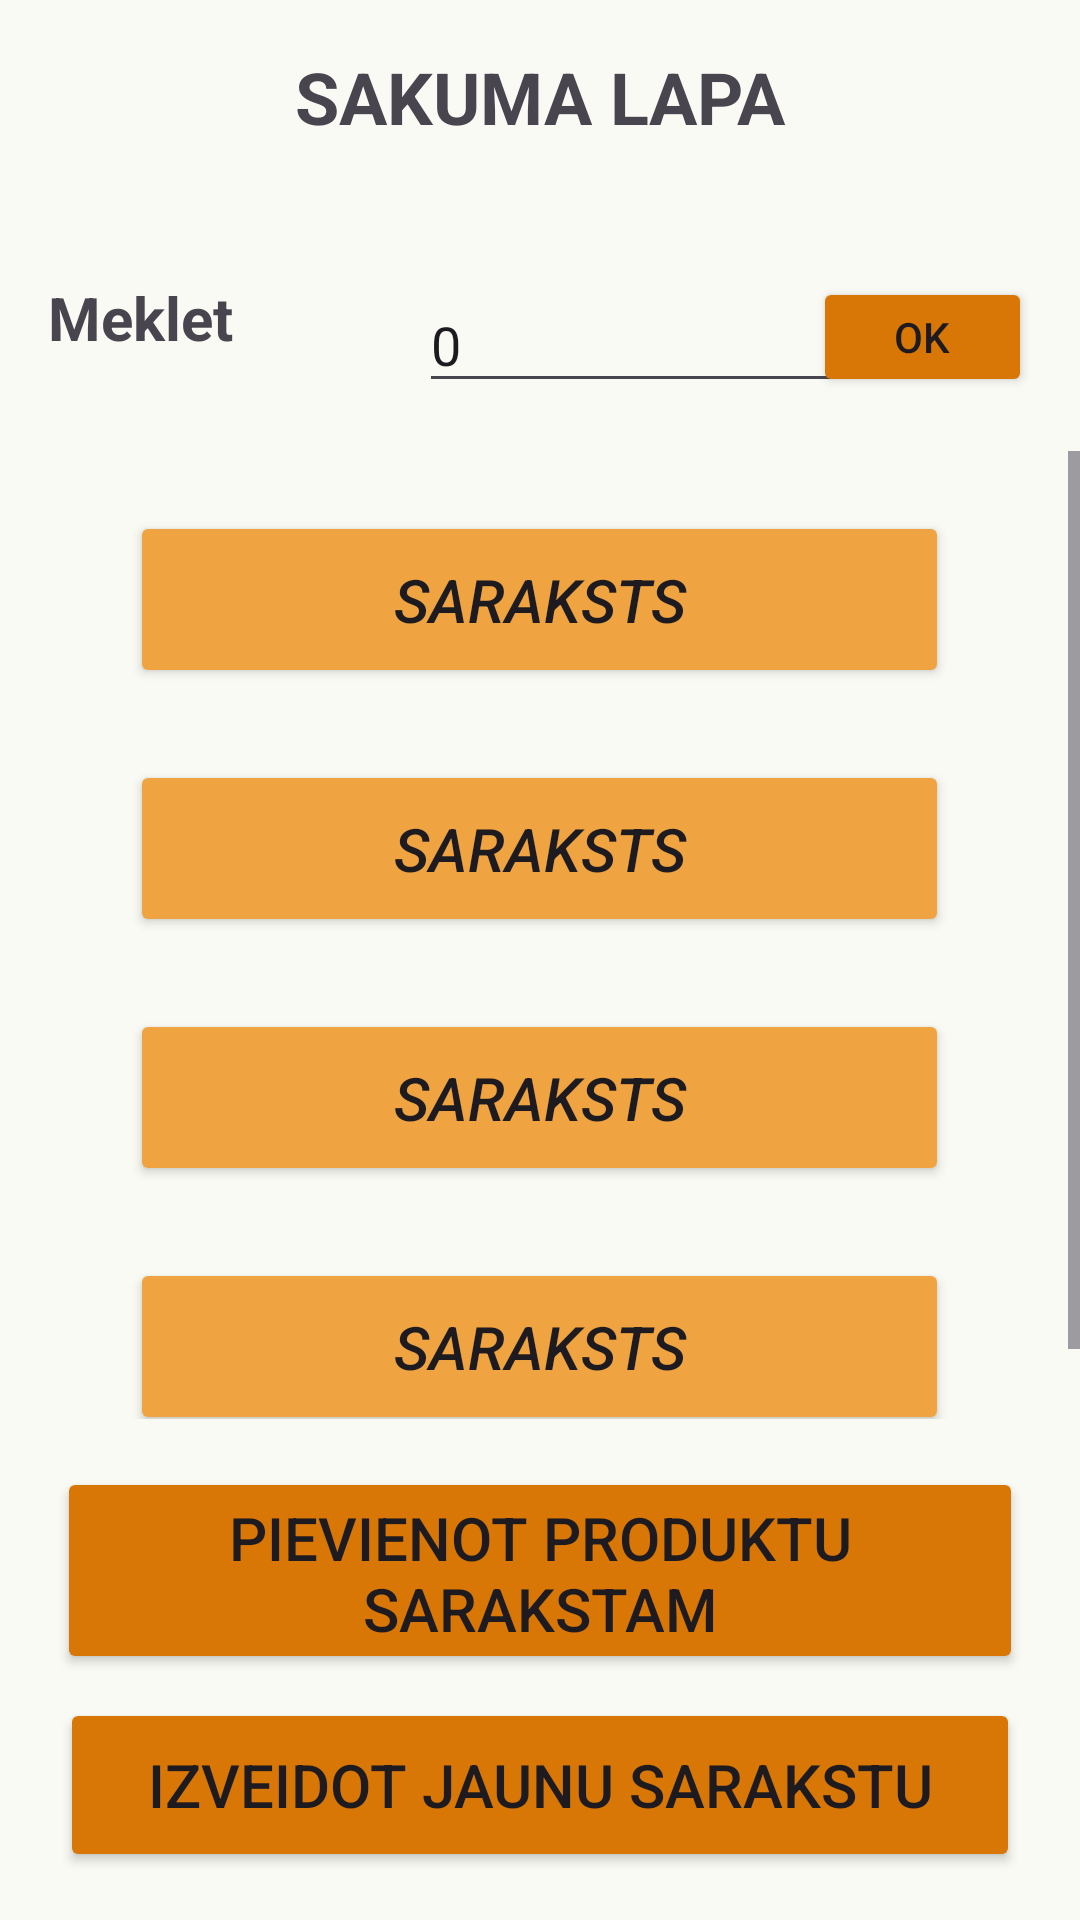

Android layout source for this screen:
<!-- AndroidManifest.xml: application theme Theme._11_PD2_PA_Giruckis_Nikitins_2026 -->
<!-- res/layout/main_page.xml -->
<?xml version="1.0" encoding="utf-8"?>
<androidx.constraintlayout.widget.ConstraintLayout xmlns:android="http://schemas.android.com/apk/res/android"
    xmlns:app="http://schemas.android.com/apk/res-auto"
    xmlns:tools="http://schemas.android.com/tools"
    android:layout_width="match_parent"
    android:layout_height="match_parent"
    android:background="#FAFAF5">

    <TextView
        android:id="@+id/main_page_text"
        android:layout_width="wrap_content"
        android:layout_height="wrap_content"
        android:layout_marginTop="16dp"
        android:text="@string/main_page_text"
        android:textAllCaps="true"
        android:textSize="24sp"
        android:textStyle="bold"
        app:layout_constraintEnd_toEndOf="parent"
        app:layout_constraintStart_toStartOf="parent"
        app:layout_constraintTop_toTopOf="parent" />

    <TextView
        android:id="@+id/main_page_FindText"
        android:layout_width="144dp"
        android:layout_height="29dp"
        android:layout_marginStart="16dp"
        android:layout_marginTop="44dp"
        android:text="@string/main_page_text2"
        android:textSize="20sp"
        android:textStyle="bold"
        app:layout_constraintStart_toStartOf="parent"
        app:layout_constraintTop_toBottomOf="@+id/main_page_text" />

    <EditText
        android:id="@+id/main_page_search"
        android:layout_width="152dp"
        android:layout_height="42dp"
        android:layout_marginStart="8dp"
        android:layout_marginTop="44dp"
        android:layout_marginEnd="8dp"
        android:autofillHints=""
        android:ems="10"

        android:inputType="text"
        android:text="@string/main_page_search"
        app:layout_constraintEnd_toStartOf="@+id/main_page_search_button"
        app:layout_constraintStart_toEndOf="@+id/main_page_FindText"
        app:layout_constraintTop_toBottomOf="@+id/main_page_text"
        tools:ignore="MissingConstraints,TouchTargetSizeCheck" />

    <ScrollView
        android:id="@+id/lists_scroll_view"
        android:layout_width="0dp"
        android:layout_height="0dp"
        android:layout_marginTop="16dp"
        android:layout_marginBottom="16dp"
        android:fillViewport="true"
        android:scrollbars="vertical"
        app:layout_constraintBottom_toTopOf="@+id/main_page_addProduct_button"
        app:layout_constraintEnd_toEndOf="parent"
        app:layout_constraintStart_toStartOf="parent"
        app:layout_constraintTop_toBottomOf="@+id/main_page_search">

        <LinearLayout
            android:id="@+id/main_page_lists_container"
            android:layout_width="match_parent"
            android:layout_height="wrap_content"
            android:gravity="center_horizontal"
            android:orientation="vertical"
            android:paddingTop="8dp"
            android:paddingBottom="8dp">

            <Button
                android:id="@+id/main_page_list1"
                android:layout_width="273dp"
                android:layout_height="59dp"
                android:layout_marginTop="12dp"
                android:layout_marginBottom="12dp"
                android:backgroundTint="#EFA441"
                android:text="@string/main_page_button1"
                android:textSize="20sp"
                android:textStyle="italic" />

            <Button
                android:id="@+id/main_page_list2"
                android:layout_width="273dp"
                android:layout_height="59dp"
                android:layout_marginTop="12dp"
                android:layout_marginBottom="12dp"
                android:backgroundTint="#EFA441"
                android:text="@string/main_page_button2"
                android:textSize="20sp"
                android:textStyle="italic" />

            <Button
                android:id="@+id/main_page_list3"
                android:layout_width="273dp"
                android:layout_height="59dp"
                android:layout_marginTop="12dp"
                android:layout_marginBottom="12dp"
                android:backgroundTint="#EFA441"
                android:text="@string/main_page_button3"
                android:textSize="20sp"
                android:textStyle="italic" />

            <Button
                android:id="@+id/main_page_list4"
                android:layout_width="273dp"
                android:layout_height="59dp"
                android:layout_marginTop="12dp"
                android:layout_marginBottom="12dp"
                android:backgroundTint="#EFA441"
                android:text="@string/main_page_button4"
                android:textSize="20sp"
                android:textStyle="italic" />

        </LinearLayout>
    </ScrollView>

    <Button
        android:id="@+id/main_page_addProduct_button"
        android:layout_width="322dp"
        android:layout_height="69dp"
        android:layout_marginStart="16dp"
        android:layout_marginEnd="16dp"
        android:layout_marginBottom="8dp"
        android:backgroundTint="#D97706"
        android:text="@string/main_page_button_add_product"
        android:textSize="20sp"
        app:layout_constraintBottom_toTopOf="@+id/main_page_newList_button"
        app:layout_constraintEnd_toEndOf="parent"
        app:layout_constraintStart_toStartOf="parent" />

    <Button
        android:id="@+id/main_page_newList_button"
        android:layout_width="320dp"
        android:layout_height="58dp"
        android:layout_marginStart="16dp"
        android:layout_marginEnd="16dp"
        android:layout_marginBottom="16dp"
        android:backgroundTint="#D97706"
        android:text="@string/main_page_button5"
        android:textSize="20sp"
        app:layout_constraintBottom_toBottomOf="parent"
        app:layout_constraintEnd_toEndOf="parent"
        app:layout_constraintStart_toStartOf="parent" />

    <Button
        android:id="@+id/main_page_search_button"
        android:layout_width="73dp"
        android:layout_height="40dp"
        android:layout_marginTop="44dp"
        android:layout_marginEnd="16dp"
        android:backgroundTint="#D97706"
        android:text="@string/main_page_button6"
        android:textSize="14sp"
        app:layout_constraintEnd_toEndOf="parent"
        app:layout_constraintTop_toBottomOf="@+id/main_page_text"
        tools:ignore="TouchTargetSizeCheck" />
</androidx.constraintlayout.widget.ConstraintLayout>
<!-- resources referenced by this layout -->
<resources>
  <string name="main_page_button1">Saraksts</string>
  <string name="main_page_button2">Saraksts</string>
  <string name="main_page_button3">Saraksts</string>
  <string name="main_page_button4">Saraksts</string>
  <string name="main_page_button5">Izveidot jaunu sarakstu</string>
  <string name="main_page_button6">Ok</string>
  <string name="main_page_button_add_product">Pievienot produktu sarakstam</string>
  <string name="main_page_search">0</string>
  <string name="main_page_text">Sakuma lapa</string>
  <string name="main_page_text2">Meklet sarakstu</string>
  <style name="Theme._11_PD2_PA_Giruckis_Nikitins_2026" parent="Base.Theme._11_PD2_PA_Giruckis_Nikitins_2026" />
  <style name="Base.Theme._11_PD2_PA_Giruckis_Nikitins_2026" parent="Theme.Material3.DayNight.NoActionBar">
          
          
      </style>
</resources>
